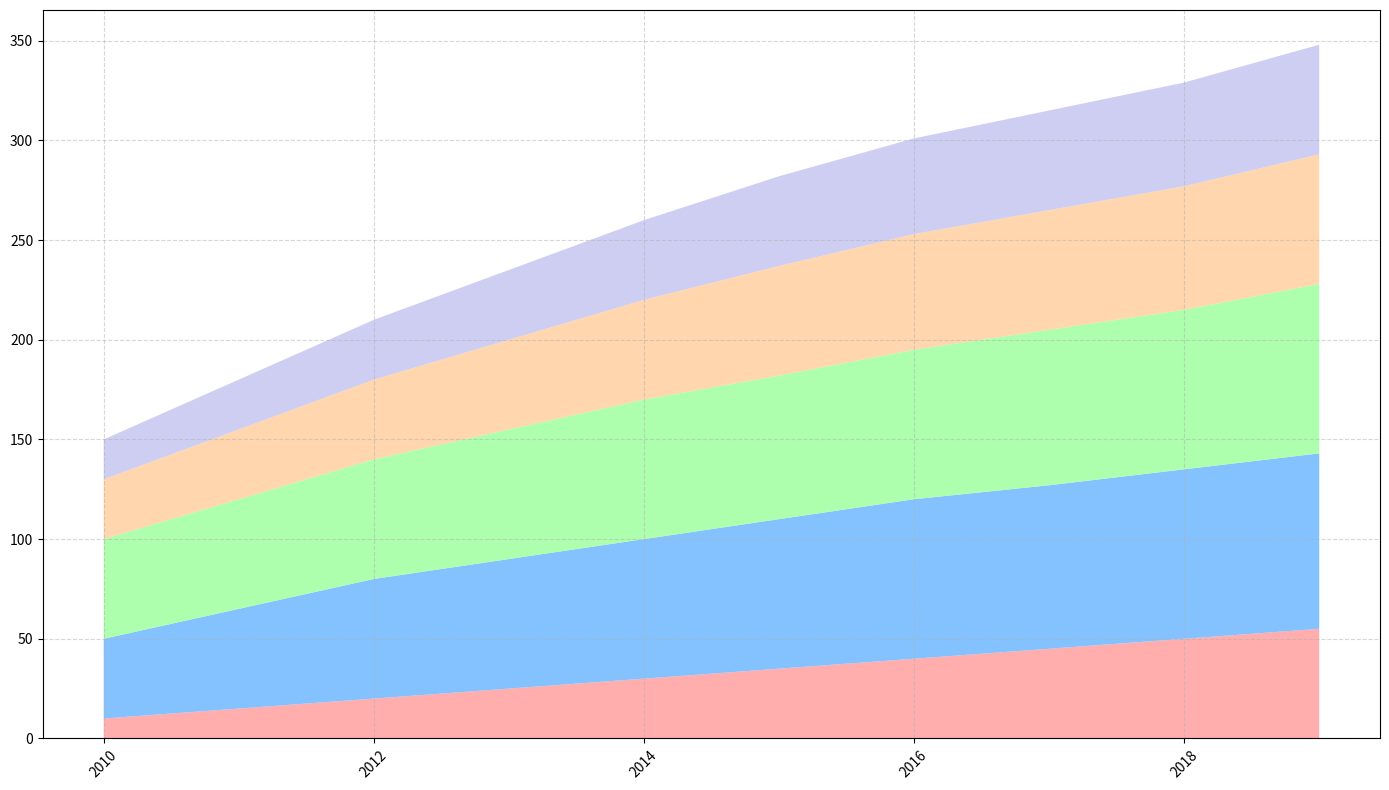

Here is the Python script that generated this plot:
import matplotlib.pyplot as plt
import numpy as np

years = np.array(range(2010, 2020))

usage_5_14 = np.array([10, 15, 20, 25, 30, 35, 40, 45, 50, 55])
usage_15_24 = np.array([40, 50, 60, 65, 70, 75, 80, 82, 85, 88])
usage_25_34 = np.array([50, 55, 60, 65, 70, 72, 75, 78, 80, 85])
usage_35_44 = np.array([30, 35, 40, 45, 50, 55, 58, 60, 62, 65])
usage_45_plus = np.array([20, 25, 30, 35, 40, 45, 48, 50, 52, 55])

usage_data = np.vstack([usage_5_14, usage_15_24, usage_25_34, usage_35_44, usage_45_plus])

fig, ax = plt.subplots(figsize=(14, 8))

ax.stackplot(years, usage_data, colors=['#ff9999', '#66b3ff', '#99ff99', '#ffcc99', '#c2c2f0'], alpha=0.8)

ax.grid(True, linestyle='--', alpha=0.5)

plt.xticks(rotation=45)
plt.tight_layout()

plt.show()
